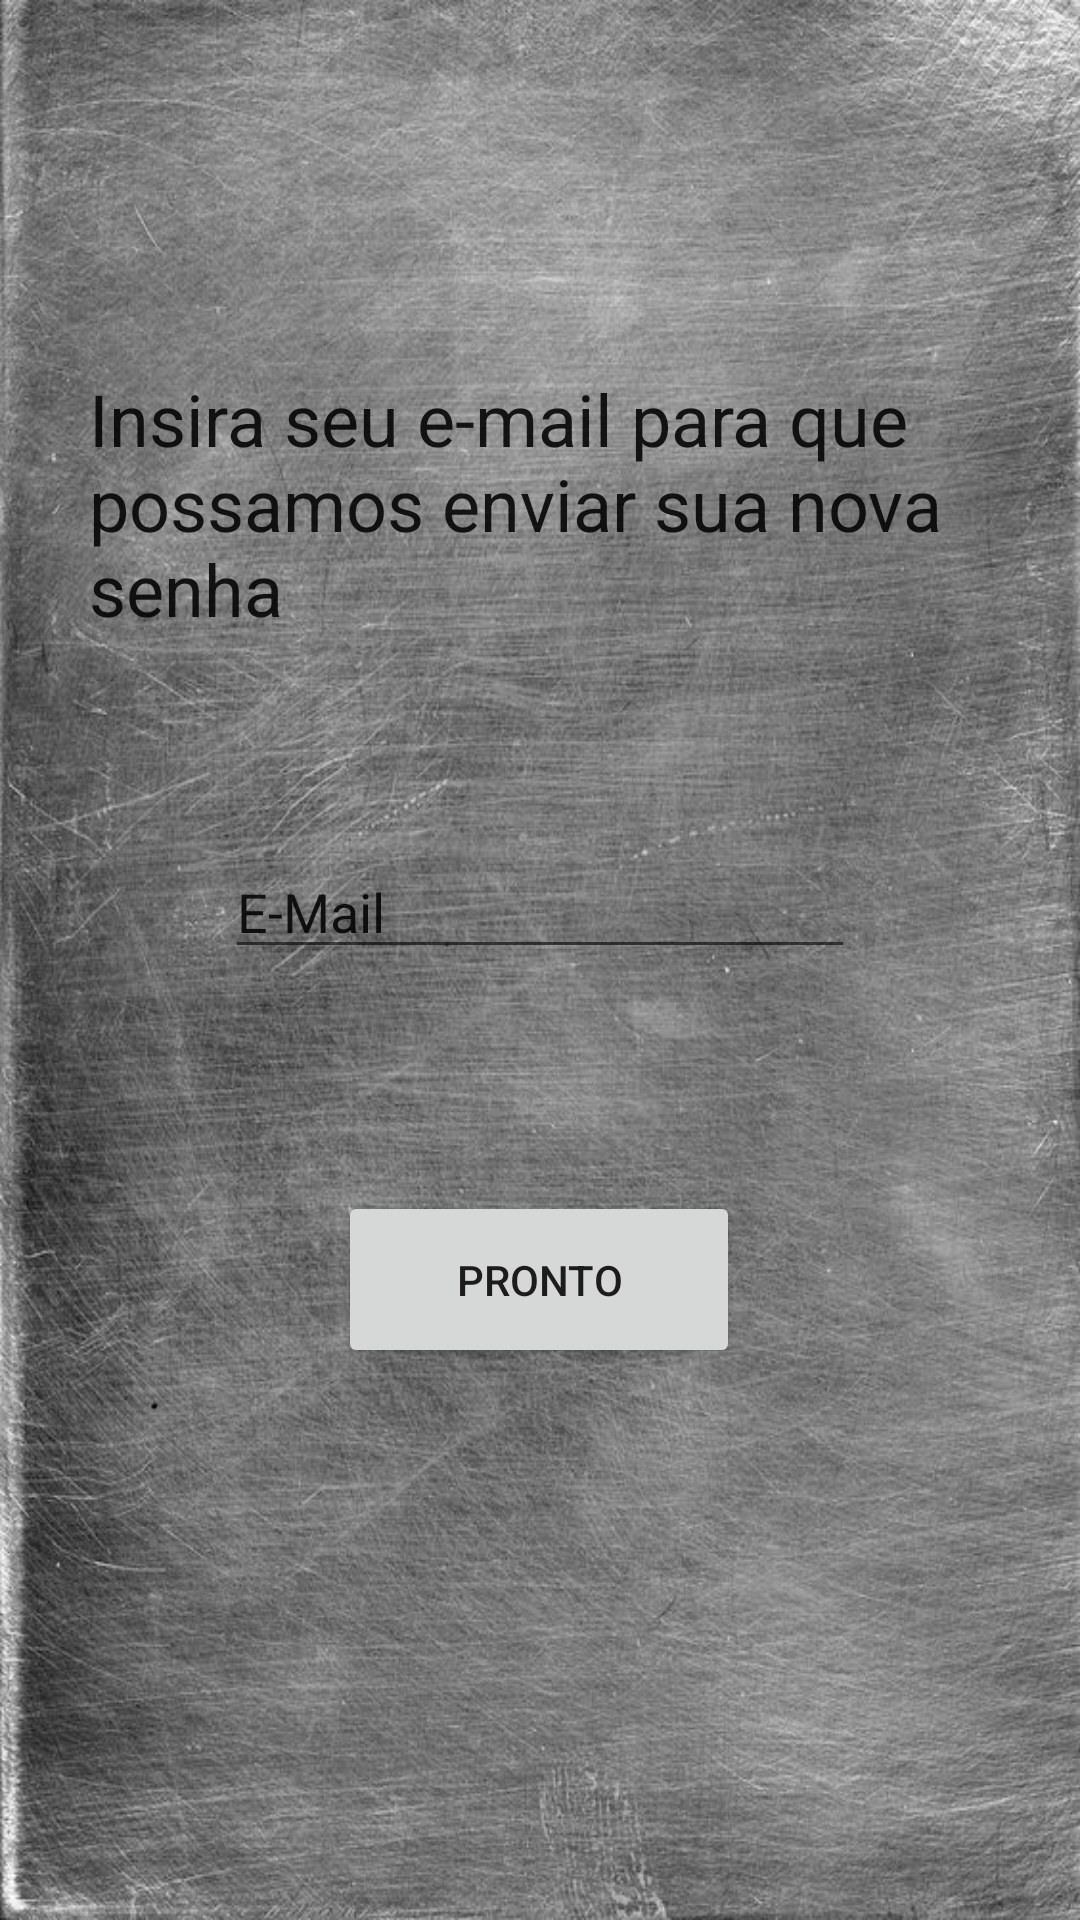

Produce the Android XML layout that renders to this screen, including the resource entries it uses.
<!-- AndroidManifest.xml: application theme AppTheme -->
<!-- res/layout/recuperarsenha.xml -->
<?xml version="1.0" encoding="utf-8"?>
<android.support.constraint.ConstraintLayout xmlns:android="http://schemas.android.com/apk/res/android"
    xmlns:app="http://schemas.android.com/apk/res-auto"
    xmlns:tools="http://schemas.android.com/tools"
    android:layout_width="match_parent"
    android:layout_height="match_parent"
    tools:context=".MainActivity"
    android:background="@drawable/metalarranhado"
    android:id="@+id/esqueci">

    <TextView
        android:id="@+id/textView3"
        android:layout_width="301dp"
        android:layout_height="87dp"
        android:layout_marginStart="8dp"
        android:layout_marginTop="120dp"
        android:layout_marginEnd="8dp"
        android:layout_marginBottom="68dp"
        android:background="#00000000"
        android:text="Insira seu e-mail para que possamos enviar sua nova senha "
        android:textAppearance="@style/TextAppearance.AppCompat.Body1"
        android:textSize="24sp"
        app:layout_constraintBottom_toTopOf="@+id/editText3"
        app:layout_constraintEnd_toEndOf="parent"
        app:layout_constraintStart_toStartOf="parent"
        app:layout_constraintTop_toTopOf="parent" />

    <EditText
        android:id="@+id/editText3"
        android:layout_width="wrap_content"
        android:layout_height="wrap_content"
        android:layout_marginStart="8dp"
        android:layout_marginEnd="8dp"
        android:layout_marginBottom="74dp"
        android:ems="10"
        android:inputType="textEmailAddress"
        android:text="E-Mail"
        app:layout_constraintBottom_toTopOf="@+id/button5"
        app:layout_constraintEnd_toEndOf="parent"
        app:layout_constraintStart_toStartOf="parent" />

    <Button
        android:id="@+id/button5"
        android:layout_width="134dp"
        android:layout_height="59dp"
        android:layout_marginStart="8dp"
        android:layout_marginEnd="8dp"
        android:layout_marginBottom="184dp"
        android:text="Pronto"
        app:layout_constraintBottom_toBottomOf="parent"
        app:layout_constraintEnd_toEndOf="parent"
        app:layout_constraintHorizontal_bias="0.498"
        app:layout_constraintStart_toStartOf="parent" />
</android.support.constraint.ConstraintLayout>
<!-- resources referenced by this layout -->
<resources>
  <!-- drawable metalarranhado: jpg bitmap (drawable-v24, 124055 bytes) -->
  <style name="AppTheme" parent="Theme.AppCompat.Light.DarkActionBar">
          
          <item name="colorPrimary">@color/colorPrimary</item>
          <item name="colorPrimaryDark">@color/colorPrimaryDark</item>
          <item name="colorAccent">@color/colorAccent</item>
      </style>
  <color name="colorPrimary">#db0a0a</color>
  <color name="colorPrimaryDark">#960c0c</color>
  <color name="colorAccent">#ff0f0f</color>
</resources>
